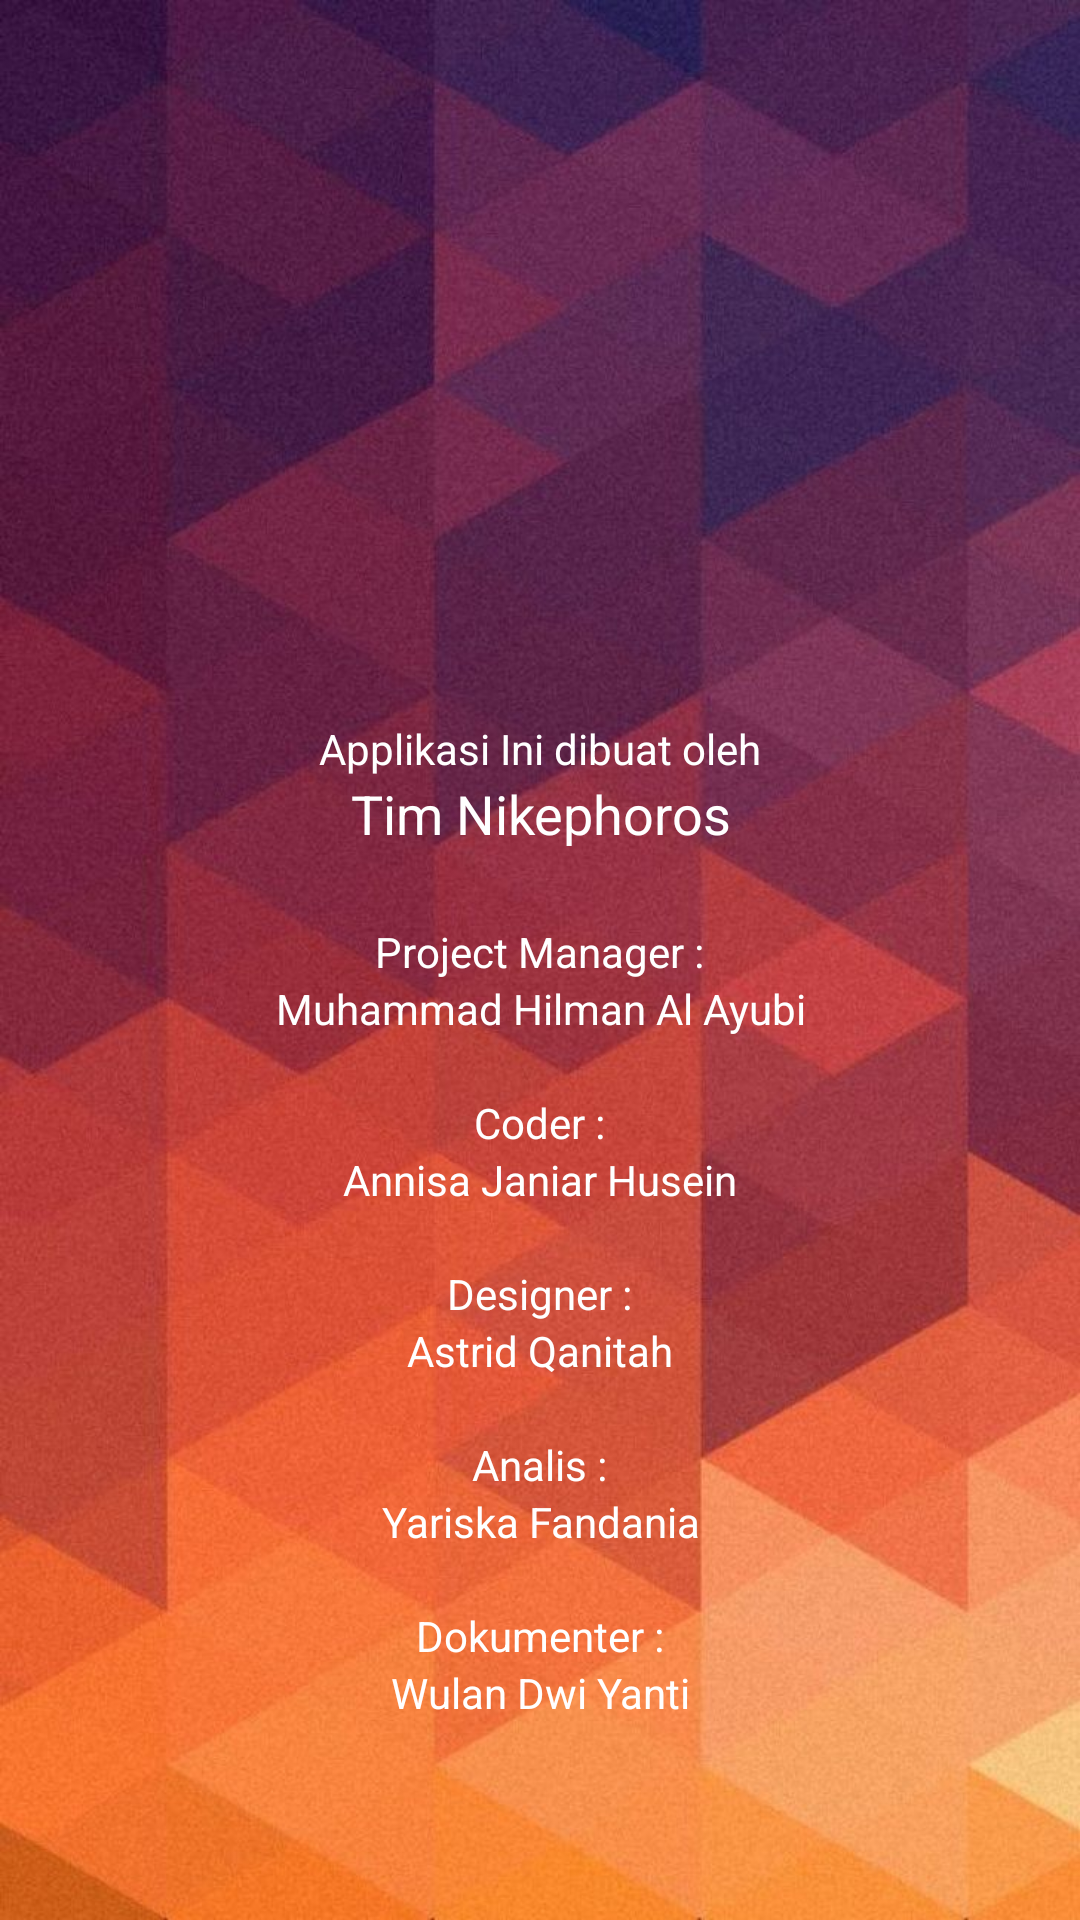

Layout XML and referenced resources for this Android screen:
<!-- AndroidManifest.xml: application theme Theme.PencatatTransaksi -->
<!-- res/layout/activity_info.xml -->
<?xml version="1.0" encoding="utf-8"?>
<androidx.constraintlayout.widget.ConstraintLayout xmlns:android="http://schemas.android.com/apk/res/android"
    xmlns:app="http://schemas.android.com/apk/res-auto"
    xmlns:tools="http://schemas.android.com/tools"
    android:layout_width="match_parent"
    android:layout_height="match_parent"
    tools:context=".InfoActivity"
    android:background="@drawable/_26374">

    <ImageView
        android:id="@+id/imageView"
        android:layout_width="262dp"
        android:layout_height="256dp"
        app:layout_constraintBottom_toTopOf="@+id/linearLayout"
        app:layout_constraintEnd_toEndOf="parent"
        app:layout_constraintHorizontal_bias="0.495"
        app:layout_constraintStart_toStartOf="parent"
        app:layout_constraintTop_toTopOf="parent"
        app:layout_constraintVertical_bias="0.0"
        app:srcCompat="@drawable/logo_kelompok_2" />

    <LinearLayout
        android:id="@+id/linearLayout"
        android:layout_width="match_parent"
        android:layout_height="wrap_content"
        android:foregroundGravity="center"
        android:gravity="center"
        android:orientation="vertical"
        app:layout_constraintBottom_toBottomOf="parent"
        app:layout_constraintEnd_toEndOf="parent"
        app:layout_constraintHorizontal_bias="0.0"
        app:layout_constraintStart_toStartOf="parent"
        app:layout_constraintTop_toTopOf="parent"
        app:layout_constraintVertical_bias="0.783">

        <TextView
            android:layout_width="wrap_content"
            android:layout_height="wrap_content"
            android:layout_weight="1"
            android:gravity="center"
            android:text="Applikasi Ini dibuat oleh"
            android:textColor="@color/white" />

        <TextView
            android:layout_width="wrap_content"
            android:layout_height="wrap_content"
            android:layout_weight="1"
            android:gravity="center"
            android:text="Tim Nikephoros"
            android:textColor="@color/white"
            android:textSize="18sp" />

        <TextView
            android:layout_width="wrap_content"
            android:layout_height="wrap_content"
            android:layout_weight="1"
            android:gravity="center"
            android:text=""
            android:textColor="@color/black"
            android:textSize="18sp" />

        <TextView
            android:layout_width="wrap_content"
            android:layout_height="wrap_content"
            android:layout_weight="1"
            android:gravity="center"
            android:text="Project Manager :"
            android:textColor="@color/white"
            android:textSize="14sp" />

        <TextView
            android:layout_width="wrap_content"
            android:layout_height="wrap_content"
            android:layout_weight="1"
            android:gravity="center"
            android:text="Muhammad Hilman Al Ayubi"
            android:textColor="@color/white"
            android:textSize="14sp" />

        <TextView
            android:layout_width="wrap_content"
            android:layout_height="wrap_content"
            android:layout_weight="1"
            android:gravity="center"
            android:text=""
            android:textColor="@color/black"
            android:textSize="14sp" />

        <TextView
            android:layout_width="wrap_content"
            android:layout_height="wrap_content"
            android:layout_weight="1"
            android:gravity="center"
            android:text="Coder :"
            android:textColor="@color/white"
            android:textSize="14sp" />

        <TextView
            android:layout_width="wrap_content"
            android:layout_height="wrap_content"
            android:layout_weight="1"
            android:gravity="center"
            android:text="Annisa Janiar Husein"
            android:textColor="@color/white"
            android:textSize="14sp" />

        <TextView
            android:layout_width="wrap_content"
            android:layout_height="wrap_content"
            android:layout_weight="1"
            android:gravity="center"
            android:text=""
            android:textColor="@color/black"
            android:textSize="14sp" />

        <TextView
            android:layout_width="wrap_content"
            android:layout_height="wrap_content"
            android:layout_weight="1"
            android:gravity="center"
            android:text="Designer :"
            android:textColor="@color/white"
            android:textSize="14sp" />

        <TextView
            android:layout_width="wrap_content"
            android:layout_height="wrap_content"
            android:layout_weight="1"
            android:gravity="center"
            android:text="Astrid Qanitah"
            android:textColor="@color/white"
            android:textSize="14sp" />

        <TextView
            android:layout_width="wrap_content"
            android:layout_height="wrap_content"
            android:layout_weight="1"
            android:gravity="center"
            android:text=""
            android:textColor="@color/black"
            android:textSize="14sp" />

        <TextView
            android:layout_width="wrap_content"
            android:layout_height="wrap_content"
            android:layout_weight="1"
            android:gravity="center"
            android:text="Analis :"
            android:textColor="@color/white"
            android:textSize="14sp" />

        <TextView
            android:layout_width="wrap_content"
            android:layout_height="wrap_content"
            android:layout_weight="1"
            android:gravity="center"
            android:text="Yariska Fandania"
            android:textColor="@color/white"
            android:textSize="14sp" />

        <TextView
            android:layout_width="wrap_content"
            android:layout_height="wrap_content"
            android:layout_weight="1"
            android:gravity="center"
            android:text=""
            android:textColor="@color/black"
            android:textSize="14sp" />

        <TextView
            android:layout_width="wrap_content"
            android:layout_height="wrap_content"
            android:layout_weight="1"
            android:gravity="center"
            android:text="Dokumenter :"
            android:textColor="@color/white"
            android:textSize="14sp" />

        <TextView
            android:layout_width="wrap_content"
            android:layout_height="wrap_content"
            android:layout_weight="1"
            android:gravity="center"
            android:text="Wulan Dwi Yanti"
            android:textColor="@color/white"
            android:textSize="14sp" />


    </LinearLayout>



</androidx.constraintlayout.widget.ConstraintLayout>
<!-- resources referenced by this layout -->
<resources>
  <color name="black">#FF000000</color>
  <color name="white">#FFFFFF</color>
  <!-- drawable _26374: jpg bitmap (drawable, 111056 bytes) -->
  <style name="Theme.PencatatTransaksi" parent="Theme.MaterialComponents.DayNight.DarkActionBar">
          
          <item name="colorPrimary">@color/purple_500</item>
          <item name="colorPrimaryVariant">@color/purple_700</item>
          <item name="colorOnPrimary">@color/white</item>
          
          <item name="colorSecondary">@color/teal_200</item>
          <item name="colorSecondaryVariant">@color/teal_700</item>
          <item name="colorOnSecondary">@color/black</item>
          
          <item name="android:statusBarColor" tools:targetApi="l">?attr/colorPrimaryVariant</item>
          
      </style>
  <color name="purple_500">#FF6200EE</color>
  <color name="purple_700">#FF3700B3</color>
  <color name="teal_200">#FF03DAC5</color>
  <color name="teal_700">#FF018786</color>
</resources>
